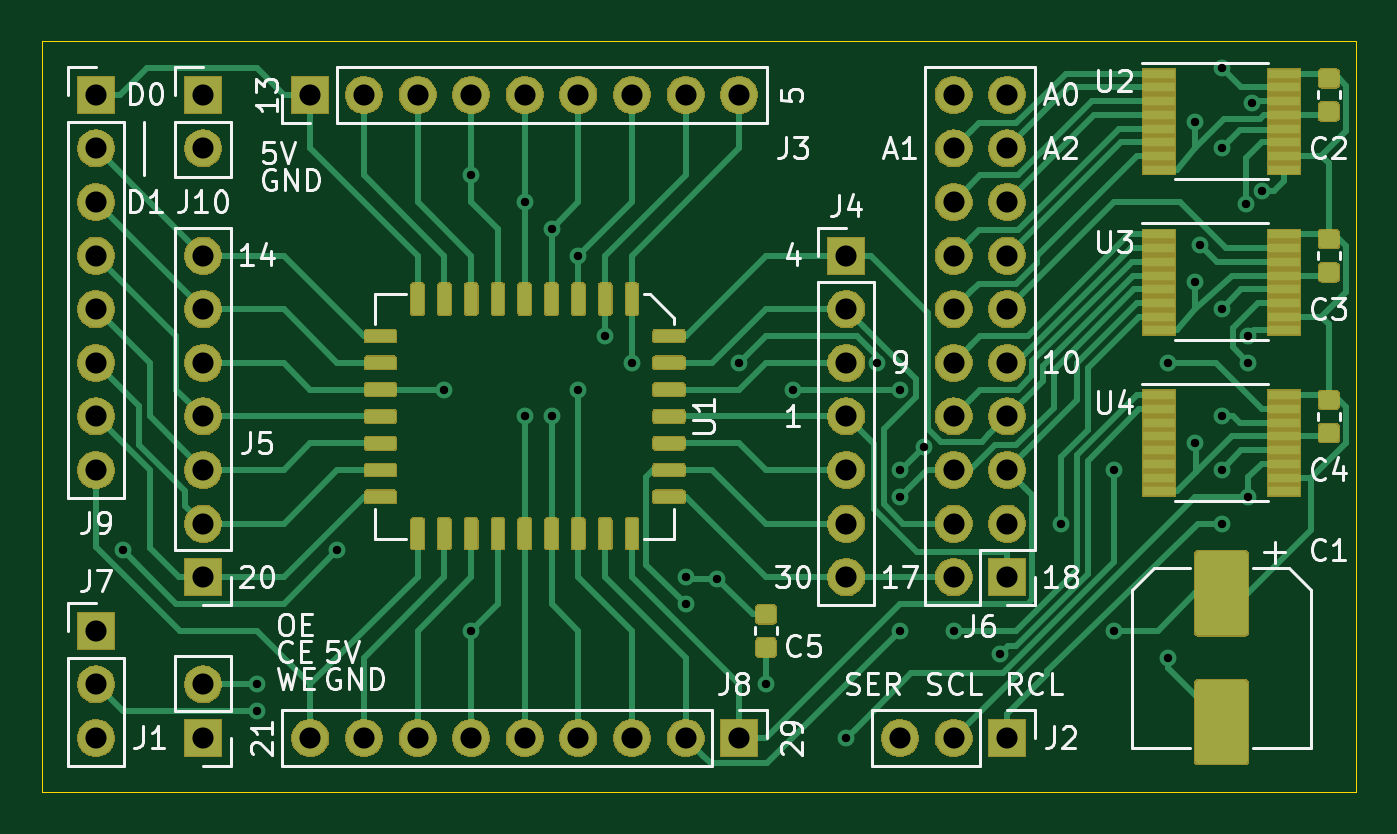
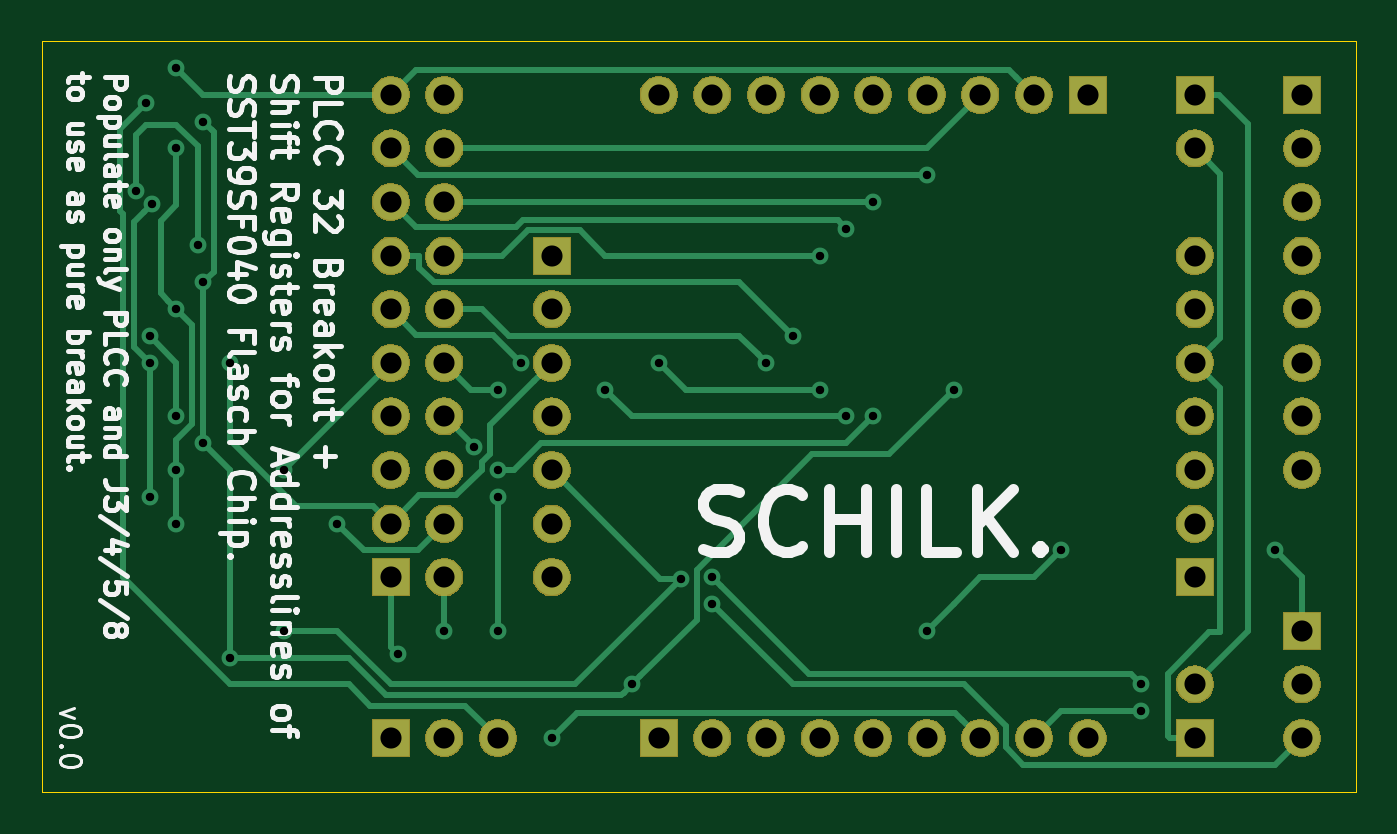
Circuit board: 11 layer files. Board 62.2 x 35.6 mm.
- bottom_copper: ProgrammingBoard-B_Cu.gbr (12365 bytes)
- bottom_mask: ProgrammingBoard-B_Mask.gbr (60597 bytes)
- paste: ProgrammingBoard-B_Paste.gbr (498 bytes)
- bottom_silk: ProgrammingBoard-B_SilkS.gbr (37574 bytes)
- outline: ProgrammingBoard-Edge_Cuts.gbr (745 bytes)
- top_copper: ProgrammingBoard-F_Cu.gbr (103466 bytes)
- top_mask: ProgrammingBoard-F_Mask.gbr (102501 bytes)
- paste: ProgrammingBoard-F_Paste.gbr (77781 bytes)
- top_silk: ProgrammingBoard-F_SilkS.gbr (33852 bytes)
- drill: ProgrammingBoard-NPTH.drl (269 bytes)
- drill: ProgrammingBoard-PTH.drl (1663 bytes)

=== bottom_copper: ProgrammingBoard-B_Cu.gbr (12365 bytes, source omitted) ===
=== bottom_mask: ProgrammingBoard-B_Mask.gbr (60597 bytes, source omitted) ===
=== paste: ProgrammingBoard-B_Paste.gbr ===
G04 #@! TF.GenerationSoftware,KiCad,Pcbnew,(5.1.5)-3*
G04 #@! TF.CreationDate,2020-03-19T17:15:20+01:00*
G04 #@! TF.ProjectId,ProgrammingBoard,50726f67-7261-46d6-9d69-6e67426f6172,v0.1*
G04 #@! TF.SameCoordinates,Original*
G04 #@! TF.FileFunction,Paste,Bot*
G04 #@! TF.FilePolarity,Positive*
%FSLAX46Y46*%
G04 Gerber Fmt 4.6, Leading zero omitted, Abs format (unit mm)*
G04 Created by KiCad (PCBNEW (5.1.5)-3) date 2020-03-19 17:15:20*
%MOMM*%
%LPD*%
G04 APERTURE LIST*
G04 APERTURE END LIST*
M02*

=== bottom_silk: ProgrammingBoard-B_SilkS.gbr (37574 bytes, source omitted) ===
=== outline: ProgrammingBoard-Edge_Cuts.gbr ===
G04 #@! TF.GenerationSoftware,KiCad,Pcbnew,(5.1.5)-3*
G04 #@! TF.CreationDate,2020-03-19T17:15:21+01:00*
G04 #@! TF.ProjectId,ProgrammingBoard,50726f67-7261-46d6-9d69-6e67426f6172,v0.1*
G04 #@! TF.SameCoordinates,Original*
G04 #@! TF.FileFunction,Profile,NP*
%FSLAX46Y46*%
G04 Gerber Fmt 4.6, Leading zero omitted, Abs format (unit mm)*
G04 Created by KiCad (PCBNEW (5.1.5)-3) date 2020-03-19 17:15:21*
%MOMM*%
%LPD*%
G04 APERTURE LIST*
%ADD10C,0.050000*%
G04 APERTURE END LIST*
D10*
X218440000Y-99060000D02*
X156210000Y-99060000D01*
X218440000Y-124460000D02*
X218440000Y-99060000D01*
X218440000Y-134620000D02*
X218440000Y-124460000D01*
X156210000Y-134620000D02*
X218440000Y-134620000D01*
X156210000Y-99060000D02*
X156210000Y-134620000D01*
M02*

=== top_copper: ProgrammingBoard-F_Cu.gbr (103466 bytes, source omitted) ===
=== top_mask: ProgrammingBoard-F_Mask.gbr (102501 bytes, source omitted) ===
=== paste: ProgrammingBoard-F_Paste.gbr (77781 bytes, source omitted) ===
=== top_silk: ProgrammingBoard-F_SilkS.gbr (33852 bytes, source omitted) ===
=== drill: ProgrammingBoard-NPTH.drl ===
M48
; DRILL file {KiCad (5.1.5)-3} date 03/19/20 17:15:22
; FORMAT={-:-/ absolute / inch / decimal}
; #@! TF.CreationDate,2020-03-19T17:15:22+01:00
; #@! TF.GenerationSoftware,Kicad,Pcbnew,(5.1.5)-3
; #@! TF.FileFunction,NonPlated,1,2,NPTH
FMAT,2
INCH
%
G90
G05
T0
M30

=== drill: ProgrammingBoard-PTH.drl ===
M48
; DRILL file {KiCad (5.1.5)-3} date 03/19/20 17:15:22
; FORMAT={-:-/ absolute / inch / decimal}
; #@! TF.CreationDate,2020-03-19T17:15:22+01:00
; #@! TF.GenerationSoftware,Kicad,Pcbnew,(5.1.5)-3
; #@! TF.FileFunction,Plated,1,2,PTH
FMAT,2
INCH
T1C0.0157
T2C0.0394
%
G90
G05
T1
X6.3Y-4.85
X6.55Y-5.1
X6.55Y-5.15
X6.7Y-4.85
X6.9Y-4.55
X6.95Y-4.15
X6.95Y-5.0
X7.05Y-4.2
X7.05Y-4.6
X7.1Y-4.25
X7.1Y-4.6
X7.15Y-4.3
X7.15Y-4.55
X7.2Y-4.45
X7.25Y-4.5
X7.35Y-4.9
X7.35Y-4.95
X7.4091Y-4.9026
X7.45Y-4.5
X7.5Y-5.1
X7.55Y-4.55
X7.65Y-5.2
X7.7071Y-4.5
X7.75Y-4.55
X7.75Y-4.7
X7.75Y-4.75
X7.75Y-5.0
X7.7951Y-4.6568
X7.85Y-5.0
X7.9363Y-5.0441
X8.05Y-4.8
X8.15Y-4.7
X8.15Y-5.0
X8.25Y-4.5
X8.25Y-5.05
X8.3Y-4.05
X8.3Y-4.35
X8.3Y-4.65
X8.3104Y-4.28
X8.35Y-3.95
X8.35Y-4.1
X8.35Y-4.4
X8.35Y-4.6
X8.35Y-4.7
X8.35Y-4.8
X8.3952Y-4.2037
X8.4Y-4.45
X8.4Y-4.5
X8.4Y-4.75
X8.4069Y-4.0156
X8.4258Y-4.1788
T2
X6.25Y-4.0
X6.25Y-4.1
X6.25Y-4.2
X6.25Y-4.3
X6.25Y-4.4
X6.25Y-4.5
X6.25Y-4.6
X6.25Y-4.7
X7.85Y-4.0
X7.85Y-4.1
X7.85Y-4.2
X7.85Y-4.3
X7.85Y-4.4
X7.85Y-4.5
X7.85Y-4.6
X7.85Y-4.7
X7.85Y-4.8
X7.85Y-4.9
X7.95Y-4.0
X7.95Y-4.1
X7.95Y-4.2
X7.95Y-4.3
X7.95Y-4.4
X7.95Y-4.5
X7.95Y-4.6
X7.95Y-4.7
X7.95Y-4.8
X7.95Y-4.9
X6.45Y-5.1
X6.45Y-5.2
X7.65Y-4.3
X7.65Y-4.4
X7.65Y-4.5
X7.65Y-4.6
X7.65Y-4.7
X7.65Y-4.8
X7.65Y-4.9
X6.45Y-4.0
X6.45Y-4.1
X6.65Y-4.0
X6.75Y-4.0
X6.85Y-4.0
X6.95Y-4.0
X7.05Y-4.0
X7.15Y-4.0
X7.25Y-4.0
X7.35Y-4.0
X7.45Y-4.0
X7.75Y-5.2
X7.85Y-5.2
X7.95Y-5.2
X6.25Y-5.0
X6.25Y-5.1
X6.25Y-5.2
X6.45Y-4.3
X6.45Y-4.4
X6.45Y-4.5
X6.45Y-4.6
X6.45Y-4.7
X6.45Y-4.8
X6.45Y-4.9
X6.65Y-5.2
X6.75Y-5.2
X6.85Y-5.2
X6.95Y-5.2
X7.05Y-5.2
X7.15Y-5.2
X7.25Y-5.2
X7.35Y-5.2
X7.45Y-5.2
T0
M30

